6-way image classification set "Senior Design" from GitHub (JP-Sonoma/Senior-Design-Project); label vocabulary: back, down, foward, land, left, right.

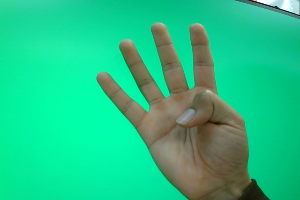
Label: right

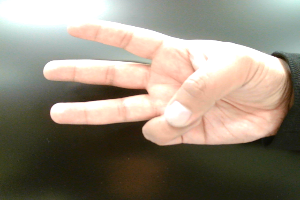
Label: left

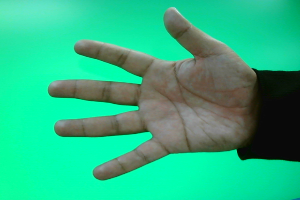
Label: foward

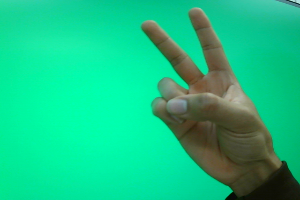
Label: down

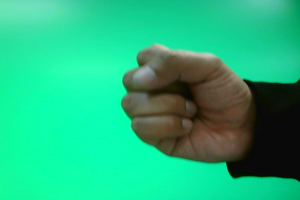
Label: land

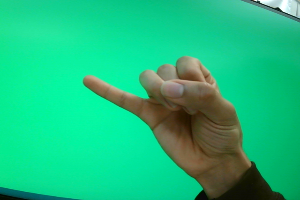
Label: back
